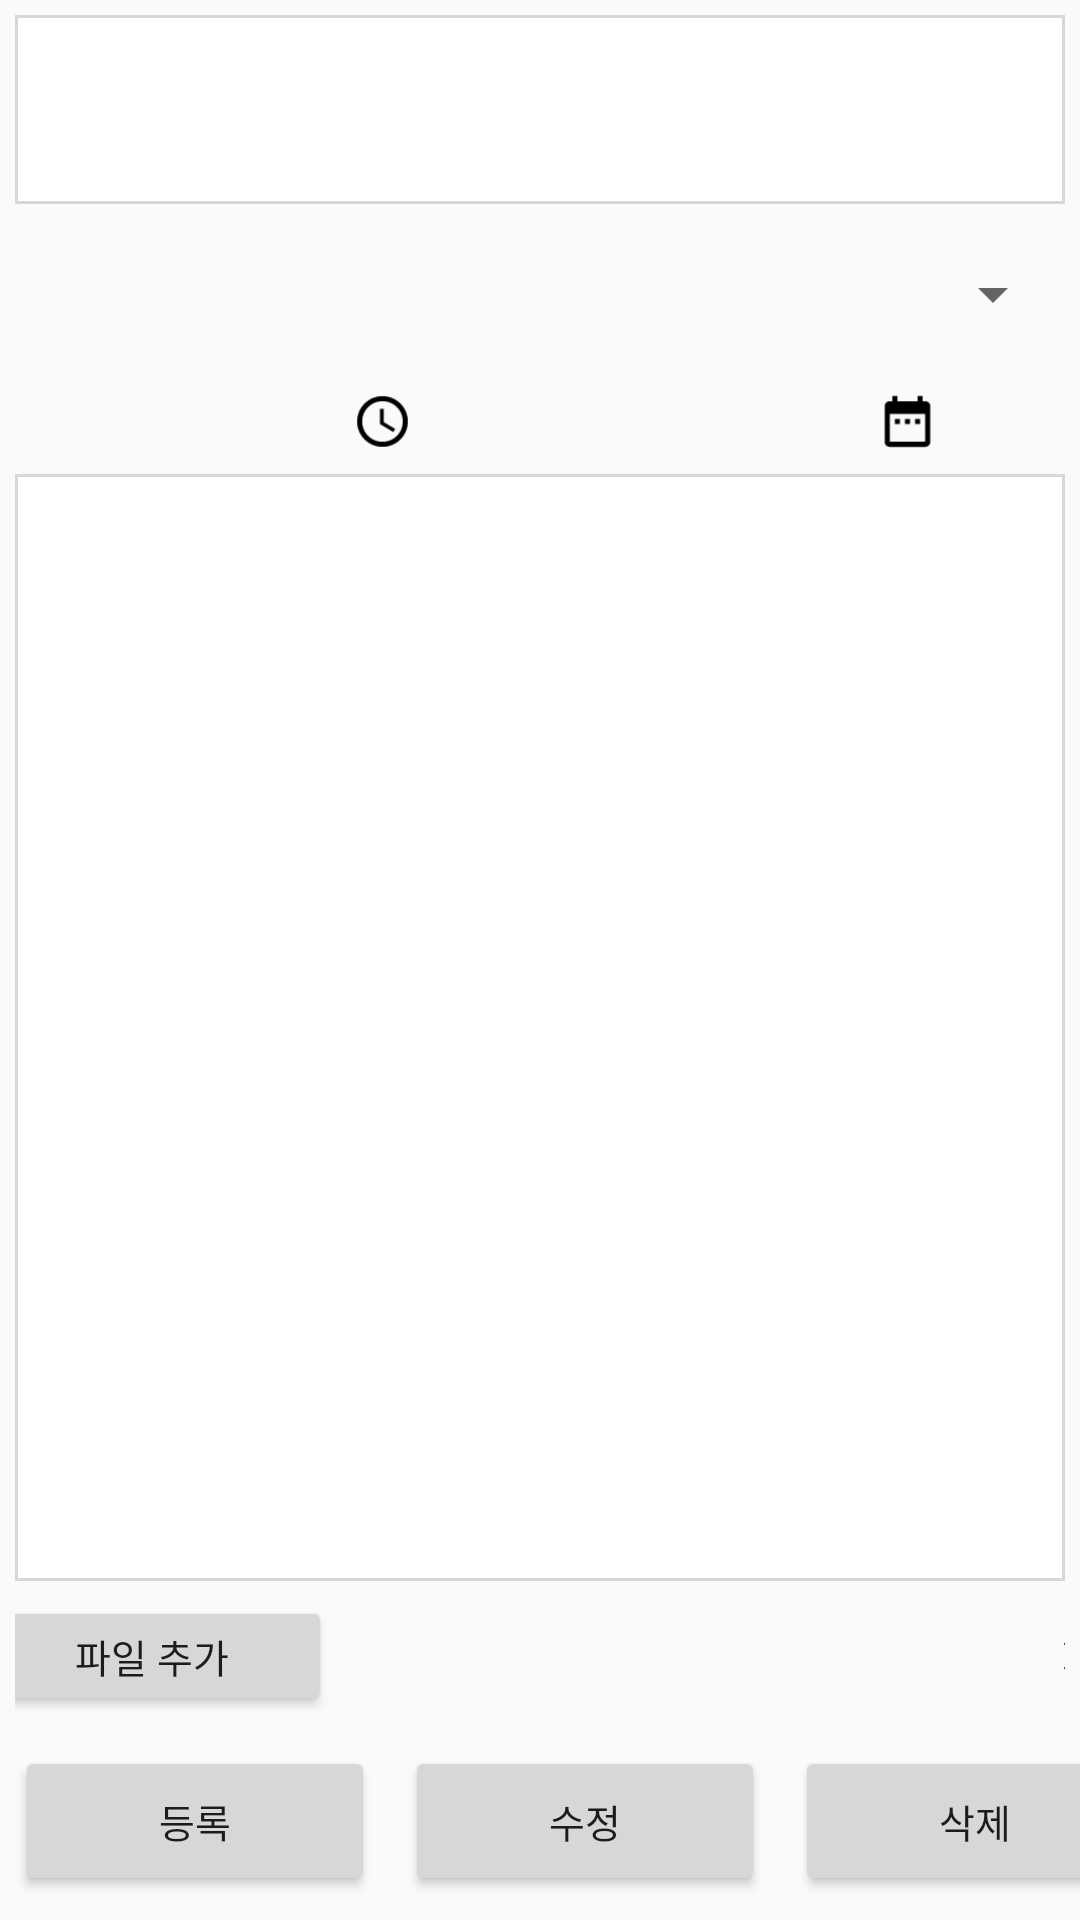

Produce the Android XML layout that renders to this screen, including the resource entries it uses.
<!-- AndroidManifest.xml: application theme AppTheme -->
<!-- res/layout/activity_post_main.xml -->
<?xml version="1.0" encoding="utf-8"?>
<LinearLayout
    xmlns:android="http://schemas.android.com/apk/res/android"
    android:layout_width="match_parent"
    android:layout_height="match_parent"
    android:orientation="vertical"
    android:weightSum="1">
    <EditText
        android:layout_width="match_parent"
        android:layout_height="0dp"
        android:layout_weight="0.1"
        android:id="@+id/tv_post_title"
        android:textSize="16sp"
        android:maxLines="1"
        android:background="@drawable/edittext_border"
        android:layout_margin="5dp"/>

    <LinearLayout
        android:layout_width="match_parent"
        android:layout_height="0dp"
        android:layout_weight="0.8"
        android:layout_marginLeft="5dp"
        android:layout_marginRight="5dp"
        android:gravity="center"
        android:orientation="vertical">
        <Spinner
            android:layout_width="match_parent"
            android:layout_height="50dp"
            android:id="@+id/sp_types">

        </Spinner>
        <LinearLayout
            android:layout_width="match_parent"
            android:layout_height="wrap_content"
            android:id="@+id/ll_info"
            android:gravity="center"
            android:orientation="horizontal">
            <ImageView
                android:layout_width="0dp"
                android:layout_height="wrap_content"
                android:layout_weight="0.1"
                android:adjustViewBounds="true"
                android:src="@drawable/ic_user"/>
            <TextView
                android:layout_width="0dp"
                android:layout_height="wrap_content"
                android:layout_weight="0.2"
                android:layout_gravity="center_vertical"
                android:textSize="16sp"
                android:id="@+id/tv_post_user"/>
            <ImageView
                android:layout_width="0dp"
                android:layout_height="wrap_content"
                android:layout_weight="0.1"
                android:adjustViewBounds="true"
                android:src="@drawable/ic_time"/>
            <TextView
                android:layout_width="0dp"
                android:layout_height="wrap_content"
                android:layout_weight="0.4"
                android:layout_gravity="center_vertical"
                android:textSize="16sp"
                android:id="@+id/tv_post_date"/>
            <ImageView
                android:layout_width="0dp"
                android:layout_height="wrap_content"
                android:layout_weight="0.1"
                android:adjustViewBounds="true"
                android:src="@drawable/ic_calendar"/>
            <TextView
                android:layout_width="0dp"
                android:layout_height="wrap_content"
                android:layout_weight="0.1"
                android:layout_gravity="center_vertical"
                android:textSize="16sp"
                android:id="@+id/tv_post_hit_count"/>
        </LinearLayout>
        <EditText
            android:layout_width="match_parent"
            android:layout_height="match_parent"
            android:id="@+id/tv_post_texts"
            android:gravity="top|left"
            android:layout_weight="1"
            android:background="@drawable/edittext_border"
            android:textSize="13sp"/>

        <LinearLayout
            android:layout_width="389dp"
            android:layout_height="50dp"
            android:gravity="center"
            android:orientation="horizontal">

            <Button
                android:id="@+id/btn_add_file"
                android:layout_width="120dp"
                android:layout_height="match_parent"
                android:layout_margin="5dp"
                android:text="파일 추가"
                android:textSize="13sp" />

            <TextView
                android:id="@+id/tv_file_name"
                android:layout_width="207dp"
                android:layout_height="38dp"
                android:layout_weight="1"
                android:gravity="center_vertical"
                android:textColor="@color/colorAccent"
                android:textSize="13sp" />

            <Button
                android:id="@+id/btn_delete_file"
                android:layout_width="30dp"
                android:layout_height="30dp"
                android:background="@drawable/ic_delete1" />
        </LinearLayout>
    </LinearLayout>

    <LinearLayout
        android:layout_width="match_parent"
        android:layout_height="0dp"
        android:layout_weight="0.1"
        android:orientation="horizontal">
        <Button
            android:layout_width="120dp"
            android:layout_height="50dp"
            android:layout_margin="5dp"
            android:text="등록"
            android:textSize="13sp"
            android:id="@+id/btn_add_post"/>

        <Button
            android:layout_width="120dp"
            android:layout_height="50dp"
            android:layout_margin="5dp"
            android:text="수정"
            android:textSize="13sp"
            android:id="@+id/btn_update_post"/>

        <Button
            android:layout_width="120dp"
            android:layout_height="50dp"
            android:layout_margin="5dp"
            android:text="삭제"
            android:textSize="13sp"
            android:id="@+id/btn_delete_post"/>
    </LinearLayout>

</LinearLayout>
<!-- resources referenced by this layout -->
<resources>
  <!-- drawable edittext_border (drawable) -->
  <?xml version="1.0" encoding="utf-8"?>
  <shape xmlns:android="http://schemas.android.com/apk/res/android"
      android:shape="rectangle" android:thickness="0dp">
      <stroke android:width="1dp" android:color="#d6d7d9"/>
      <solid android:color="#ffffff"/>
  </shape>
  <!-- drawable ic_calendar (drawable) -->
  <vector xmlns:android="http://schemas.android.com/apk/res/android"
      android:width="108dp"
      android:height="108dp"
      android:viewportWidth="41.37931"
      android:viewportHeight="41.37931"
      android:tint="#000000">
    <group android:translateX="8.689655"
        android:translateY="8.689655">
        <path
            android:fillColor="#FF000000"
            android:pathData="M9,11L7,11v2h2v-2zM13,11h-2v2h2v-2zM17,11h-2v2h2v-2zM19,4h-1L18,2h-2v2L8,4L8,2L6,2v2L5,4c-1.11,0 -1.99,0.9 -1.99,2L3,20c0,1.1 0.89,2 2,2h14c1.1,0 2,-0.9 2,-2L21,6c0,-1.1 -0.9,-2 -2,-2zM19,20L5,20L5,9h14v11z"/>
    </group>
  </vector>
  <!-- drawable ic_delete1 (drawable) -->
  <vector xmlns:android="http://schemas.android.com/apk/res/android"
      android:width="108dp"
      android:height="108dp"
      android:viewportWidth="41.37931"
      android:viewportHeight="41.37931"
      android:tint="#000000">
    <group android:translateX="8.689655"
        android:translateY="8.689655">
        <path
            android:fillColor="#FF000000"
            android:pathData="M19,6.41L17.59,5 12,10.59 6.41,5 5,6.41 10.59,12 5,17.59 6.41,19 12,13.41 17.59,19 19,17.59 13.41,12z"/>
    </group>
  </vector>
  <!-- drawable ic_time (drawable) -->
  <vector xmlns:android="http://schemas.android.com/apk/res/android"
      android:width="108dp"
      android:height="108dp"
      android:viewportWidth="41.37931"
      android:viewportHeight="41.37931"
      android:tint="#000000">
    <group android:translateX="8.689655"
        android:translateY="8.689655">
        <path
            android:fillColor="#FF000000"
            android:pathData="M11.99,2C6.47,2 2,6.48 2,12s4.47,10 9.99,10C17.52,22 22,17.52 22,12S17.52,2 11.99,2zM12,20c-4.42,0 -8,-3.58 -8,-8s3.58,-8 8,-8 8,3.58 8,8 -3.58,8 -8,8zM12.5,7H11v6l5.25,3.15 0.75,-1.23 -4.5,-2.67z"/>
    </group>
  </vector>
  <style name="AppTheme" parent="Theme.AppCompat.Light.DarkActionBar">
          
          <item name="colorPrimary">#FFEEA8</item>
          <item name="colorPrimaryDark">#000000</item>
          <item name="colorAccent">@color/colorAccent</item>
      </style>
  <!-- not gathered from this repository: default colours our renderer supplied (Android Studio template values) -->
  <color name="colorAccent">#FF03DAC5</color>
</resources>
